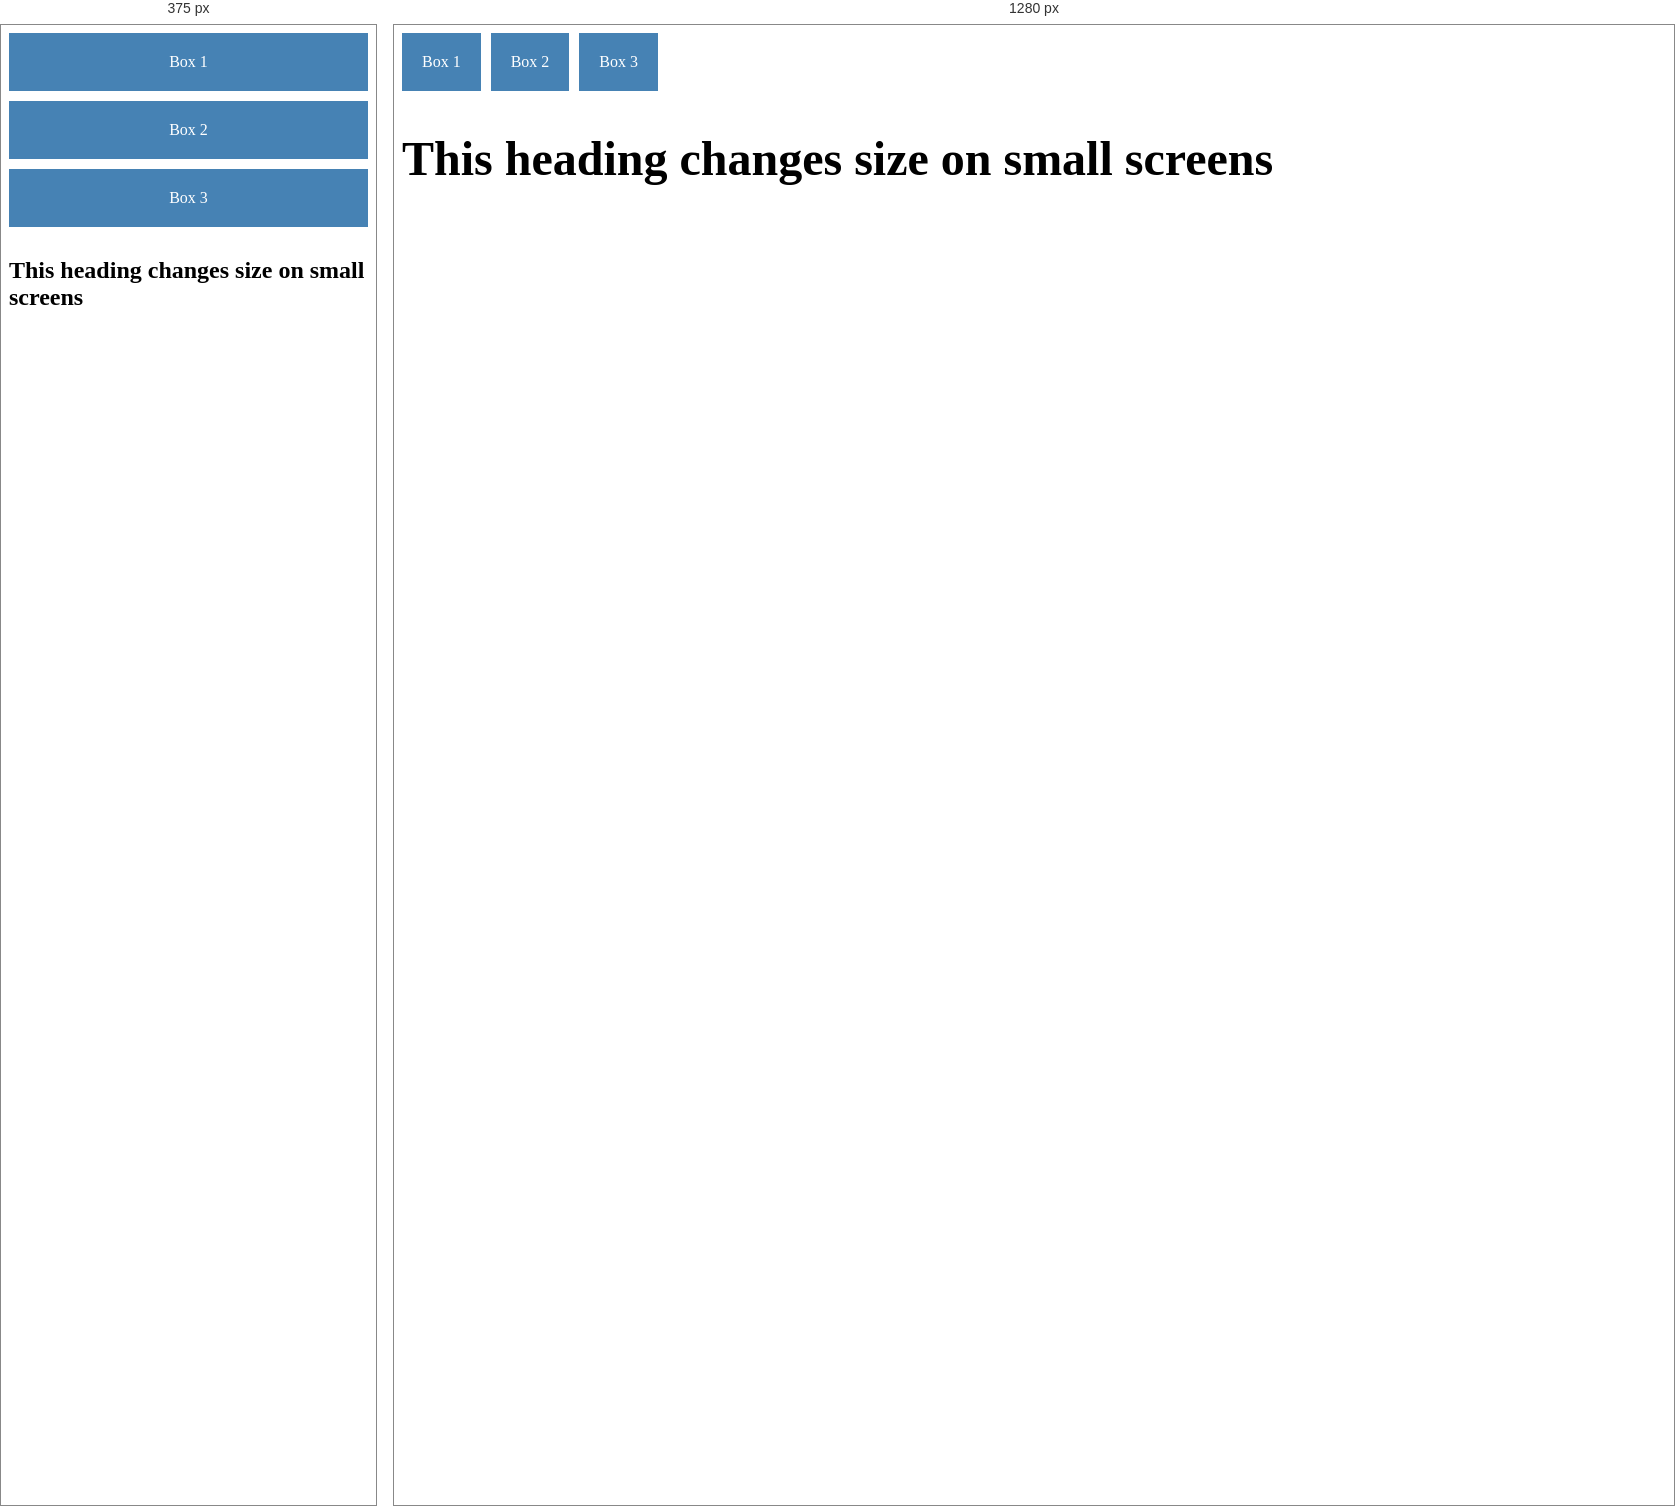
Rendered at 375 px and 1280 px, left to right.

<!-- file: solution.html -->
<!DOCTYPE html>
<html>
<head>
    <title>Day 8 Practice - Responsive</title>
    <meta name="viewport" content="width=device-width, initial-scale=1.0">
    <link rel="stylesheet" href="solution.css">
</head>
<body>
    <div class="container">
        <div class="box">Box 1</div>
        <div class="box">Box 2</div>
        <div class="box">Box 3</div>
    </div>

    <h2 class="responsive-heading">This heading changes size on small screens</h2>
</body>
</html>


/* @media block from solution.css */
@media (min-width: 768px) {
    .container {
        flex-direction: row;
    }
}

/* @media block from solution.css */
@media (min-width: 768px) {
    .responsive-heading {
        font-size: 3rem;
    }
}